The GitHub repository RafiAnandaMulia/Toko-Margi-Batik contains a labelled image folder "split" with 17 categories: bali barong, cendrawasih, corak insang, dayak, jakarta ondel ondel, jawa barat megamendung, madura mataketeran, ntb lumbung, papua tifa, sasirangan, sekar, sogan, solo parang, sumatera barat rumah minang, sumatera utara boraspati, yogyakarta kawung, yogyakarta parang. Examples follow, each with its label.

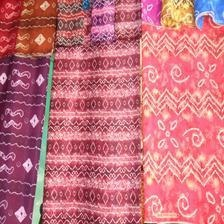
Label: sasirangan

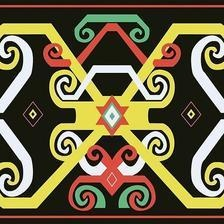
Label: dayak

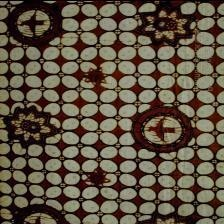
Label: yogyakarta kawung

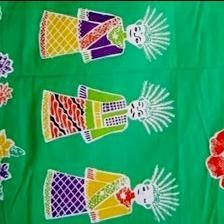
Label: jakarta ondel ondel

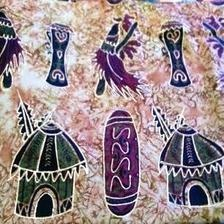
Label: cendrawasih

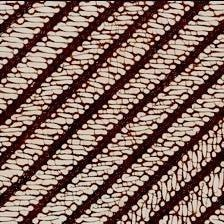
Label: yogyakarta parang
